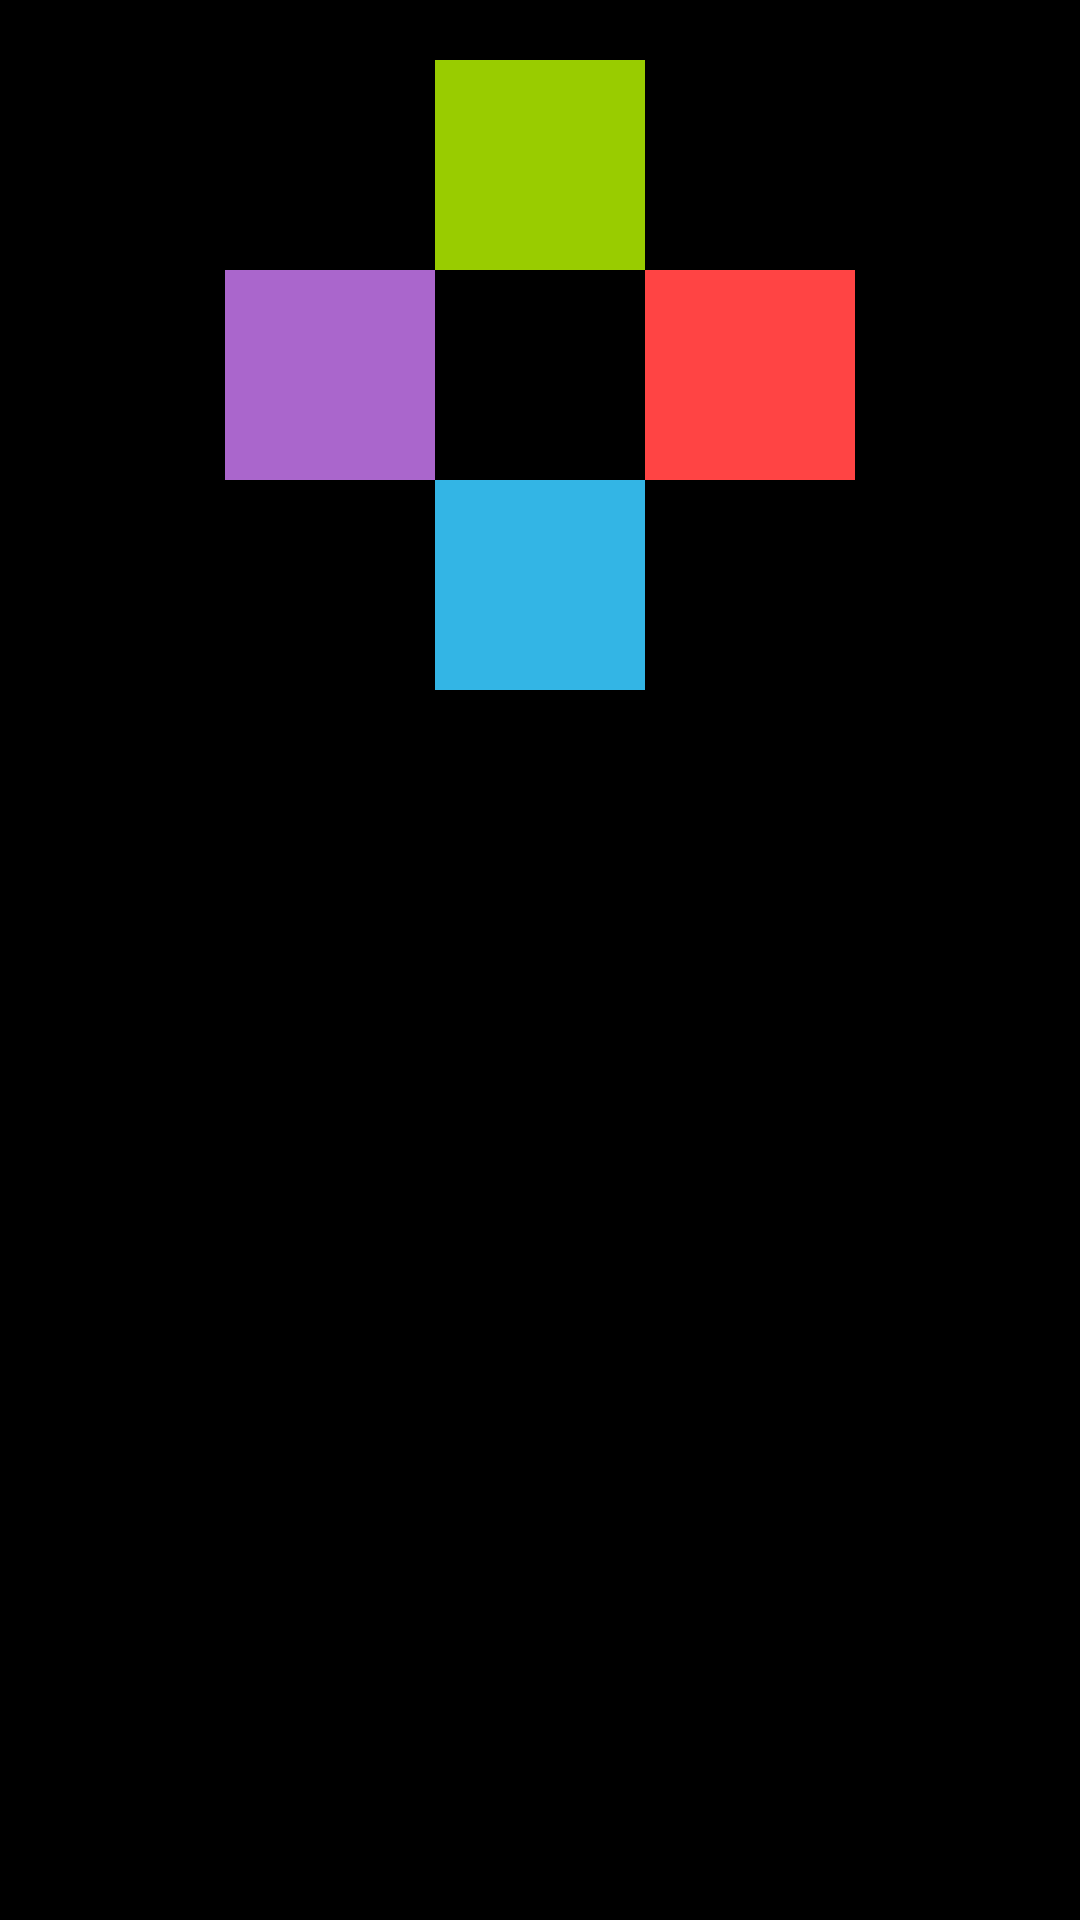

The Android layout XML behind this screen, and the referenced resources:
<!-- AndroidManifest.xml: activity theme android:Theme.NoTitleBar.Fullscreen -->
<!-- res/layout/gamepad.xml -->
<?xml version="1.0" encoding="utf-8"?>
<RelativeLayout xmlns:android="http://schemas.android.com/apk/res/android"
                android:layout_width="match_parent"
                android:layout_height="match_parent">

    <ImageView
            android:layout_width="@dimen/button_size"
            android:layout_height="@dimen/button_size"
            android:id="@+id/imageView"
            android:background="@android:color/holo_green_light"
            android:layout_alignParentTop="true" android:layout_centerHorizontal="true"
            android:layout_marginTop="20dp"/>

    <ImageView
            android:layout_width="@dimen/button_size"
            android:layout_height="@dimen/button_size"
            android:id="@+id/imageView2"
            android:background="@android:color/holo_red_light"
            android:layout_below="@+id/imageView"
            android:layout_marginLeft="@dimen/button_size"
            android:layout_alignLeft="@+id/imageView"
            />

    <ImageView
            android:layout_width="@dimen/button_size"
            android:layout_height="@dimen/button_size"
            android:id="@+id/imageView3"
            android:background="@android:color/holo_blue_light"
            android:layout_centerHorizontal="true"
            android:layout_below="@+id/imageView2"/>

    <ImageView
            android:layout_width="@dimen/button_size"
            android:layout_height="@dimen/button_size"
            android:id="@+id/imageView4"
            android:background="@android:color/holo_purple"
            android:layout_below="@+id/imageView"
            android:layout_marginRight="@dimen/button_size"
            android:layout_alignRight="@+id/imageView"
            />

</RelativeLayout>
<!-- resources referenced by this layout -->
<resources>
  <dimen name="button_size">70dp</dimen>
</resources>
